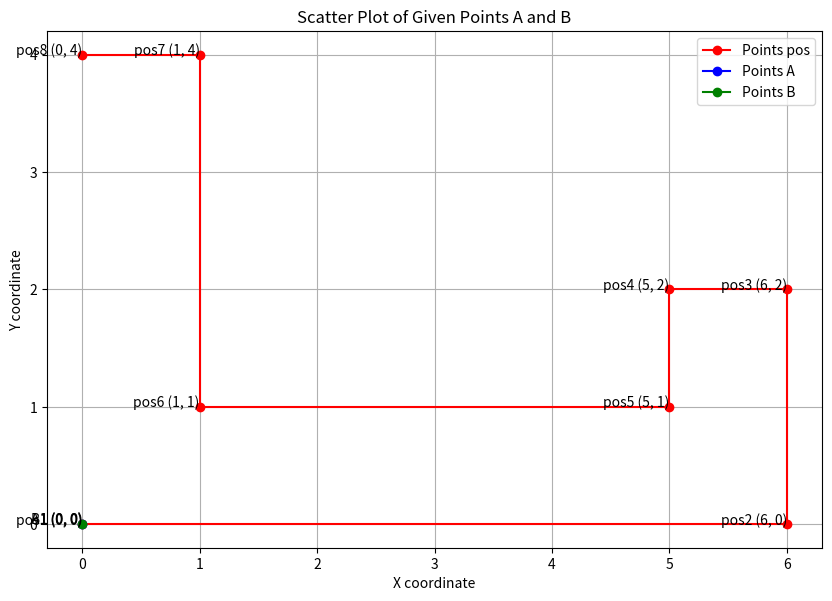

This figure's Python source:
import matplotlib.pyplot as plt

# 주어진 점 좌표 리스트
pos = [
    (0, 0),
    (6, 0),
    (6, 2),
    (5, 2),
    (5, 1),
    (1, 1),
    (1, 4),
    (0, 4),
]
A = [
    (0, 0)
]
B = [
    (0, 0)
]

# x, y 좌표 분리
x_coords_pos, y_coords_pos = zip(*pos)
x_coords_A, y_coords_A = zip(*A)
x_coords_B, y_coords_B = zip(*B)

# 시각화
plt.figure(figsize=(10, 10))
plt.plot(x_coords_pos, y_coords_pos, 'ro-', label='Points pos')  # pos 점들 표시 (빨간색)
plt.plot(x_coords_A, y_coords_A, 'bo-', label='Points A')  # A 점들 표시 (파란색)
plt.plot(x_coords_B, y_coords_B, 'go-', label='Points B')  # B 점들 표시 (녹색)

# 각 점에 번호 및 좌표 라벨 추가 (pos 점들)
for i, (x, y) in enumerate(pos):
    plt.text(x, y, f'pos{i+1} ({x}, {y})', fontsize=10, ha='right')

# 각 점에 번호 및 좌표 라벨 추가 (A 점들)
for i, (x, y) in enumerate(A):
    plt.text(x, y, f'A{i+1} ({x}, {y})', fontsize=10, ha='right')

# 각 점에 번호 및 좌표 라벨 추가 (B 점들)
for i, (x, y) in enumerate(B):
    plt.text(x, y, f'B{i+1} ({x}, {y})', fontsize=10, ha='right')

plt.xlabel('X coordinate')
plt.ylabel('Y coordinate')
plt.title('Scatter Plot of Given Points A and B')
plt.grid(True)
plt.legend()
plt.gca().set_aspect('equal', adjustable='box')

# 눈금을 정수 단위로 설정
plt.xticks(range(min(x_coords_pos + x_coords_A + x_coords_B), max(x_coords_pos + x_coords_A + x_coords_B) + 1))
plt.yticks(range(min(y_coords_pos + y_coords_A + y_coords_B), max(y_coords_pos + y_coords_A + y_coords_B) + 1))

plt.show()
